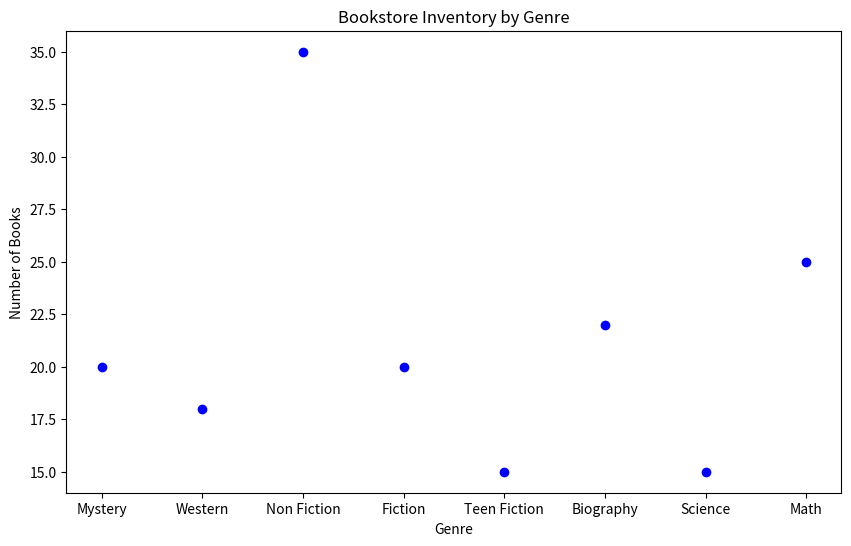

Reproduce this figure in Python.
import matplotlib.pyplot as plt

# Data for the bookstore inventory
genres = ["Mystery", "Western", "Non Fiction", "Fiction", "Teen Fiction", "Biography", "Science", "Math"]
books_in_stock = [20, 18, 35, 20, 15, 22, 15, 25]

# Creating the dot plot
plt.figure(figsize=(10, 6))
plt.plot(genres, books_in_stock, 'bo')  # 'bo' stands for blue color and circle marker

# Adding title and labels
plt.title("Bookstore Inventory by Genre")
plt.xlabel("Genre")
plt.ylabel("Number of Books")

# Displaying the dot plot
plt.show()
